Run: headless pygame with SDL's dummy video driver; simulated clock (each Clock.tick advances the game by its frame time, no real sleeping); random seed 0; keys injected as events and as key.get_pressed() state; no mouse input.
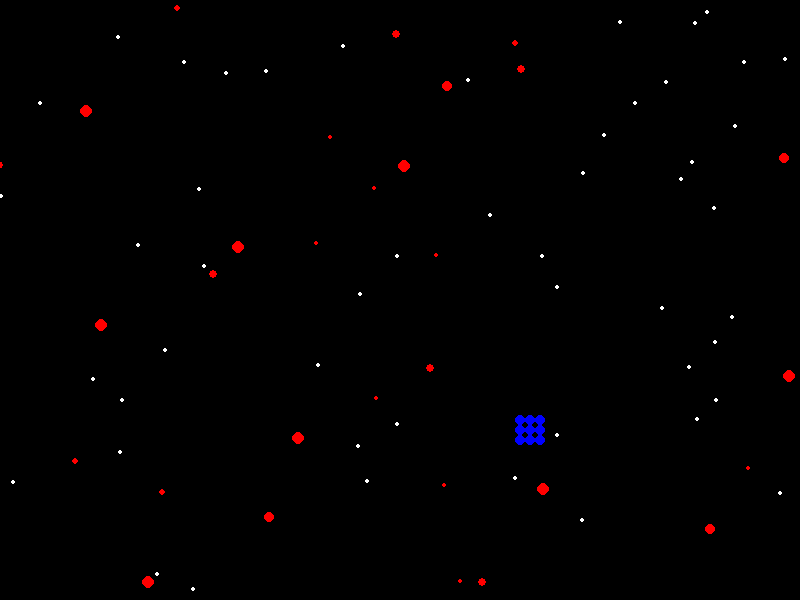
Frame 1 of 4 · flips 1–60 · no input
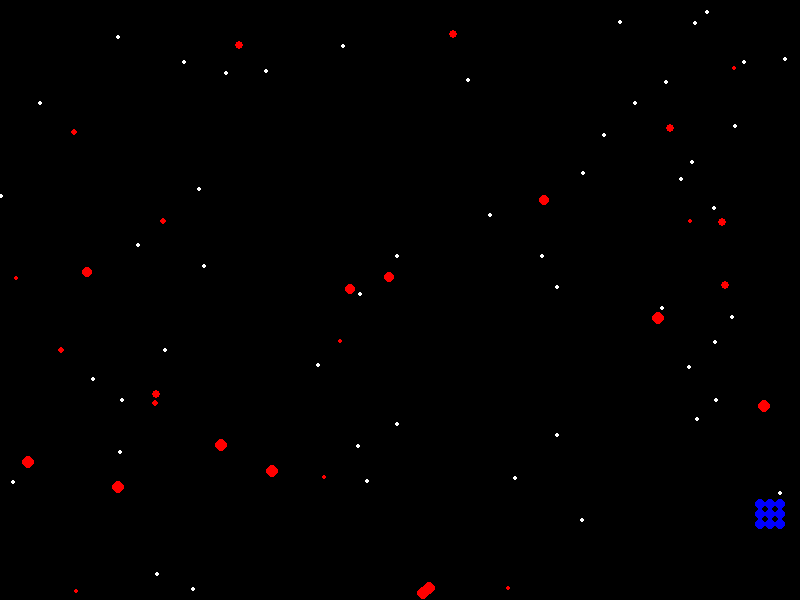
Frame 2 of 4 · flips 61–180 · tapped SPACE, RETURN · held RIGHT (→), D
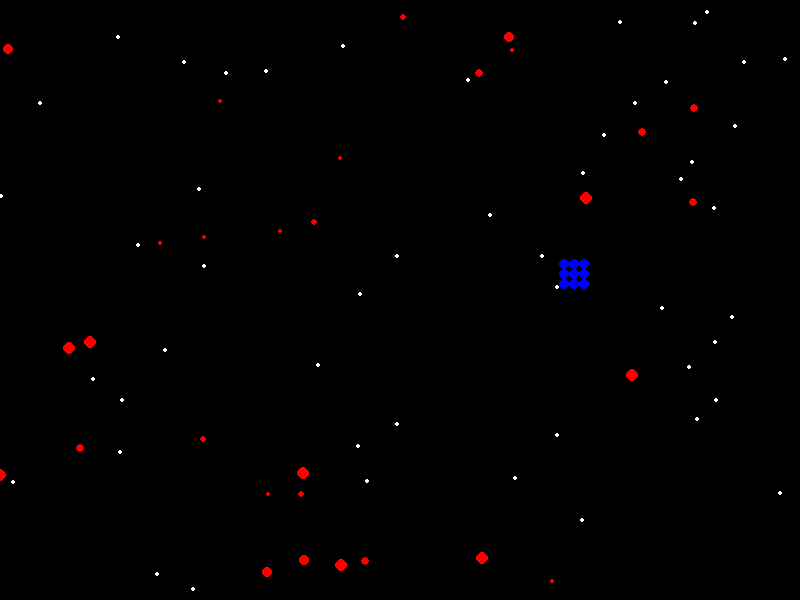
Frame 3 of 4 · flips 181–300 · held DOWN (↓), S
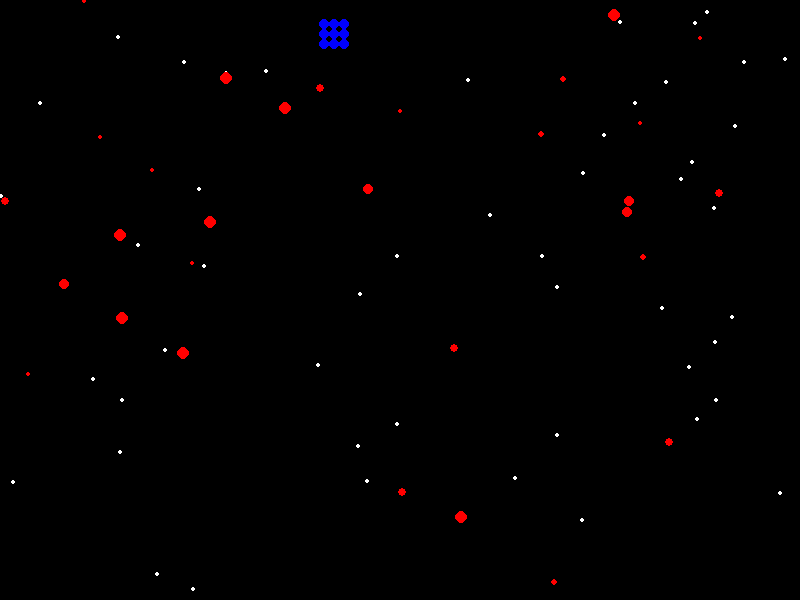
Frame 4 of 4 · flips 301–420 · held LEFT (←), A, UP (↑), W

The pygame program that drew these frames:

import pygame
import random

pygame.init()

WIDTH, HEIGHT = 800, 600
screen = pygame.display.set_mode((WIDTH, HEIGHT))
pygame.display.set_caption("Noktalardan Karmaşık Animasyon 🎨")
clock = pygame.time.Clock()
FPS = 60

BLACK = (0,0,0)
BLUE = (0,0,255)
RED = (255,0,0)
WHITE = (255,255,255)

# ---------------------- Nokta karakter ----------------------
class DotCharacter:
    def __init__(self, x, y, size=5):
        self.size = size
        self.pos = [(x+i*size*2, y+j*size*2) for i in range(3) for j in range(3)]
        self.dx = random.choice([-2,2])
        self.dy = random.choice([-2,2])

    def move(self):
        self.pos = [(x+self.dx, y+self.dy) for x,y in self.pos]
        # Ekran sınırı kontrolü
        if any(x<0 or x>WIDTH for x,y in self.pos):
            self.dx *= -1
        if any(y<0 or y>HEIGHT for x,y in self.pos):
            self.dy *= -1

    def draw(self, surface):
        for x,y in self.pos:
            pygame.draw.circle(surface, BLUE, (x,y), self.size)

# ---------------------- Rastgele "düşman" noktalar ----------------------
class MovingDot:
    def __init__(self):
        self.x = random.randint(0, WIDTH)
        self.y = random.randint(0, HEIGHT)
        self.size = random.randint(2,6)
        self.dx = random.choice([-3,-2,-1,1,2,3])
        self.dy = random.choice([-3,-2,-1,1,2,3])

    def move(self):
        self.x += self.dx
        self.y += self.dy
        if self.x<0 or self.x>WIDTH:
            self.dx *= -1
        if self.y<0 or self.y>HEIGHT:
            self.dy *= -1

    def draw(self, surface):
        pygame.draw.circle(surface, RED, (self.x,self.y), self.size)

# ---------------------- Oluştur ----------------------
player = DotCharacter(WIDTH//2, HEIGHT//2)
dots = [MovingDot() for _ in range(30)]
stars = [(random.randint(0,WIDTH), random.randint(0,HEIGHT)) for _ in range(50)]

# ---------------------- Döngü ----------------------
running = True
while running:
    clock.tick(FPS)
    for event in pygame.event.get():
        if event.type == pygame.QUIT:
            running = False

    # ---------------------- Hareket ----------------------
    player.move()
    for d in dots:
        d.move()

    # ---------------------- Çiz ----------------------
    screen.fill(BLACK)

    # Arka plan yıldızları
    for sx,sy in stars:
        pygame.draw.circle(screen, WHITE, (sx,sy), 2)

    player.draw(screen)
    for d in dots:
        d.draw(screen)

    pygame.display.flip()

pygame.quit()
